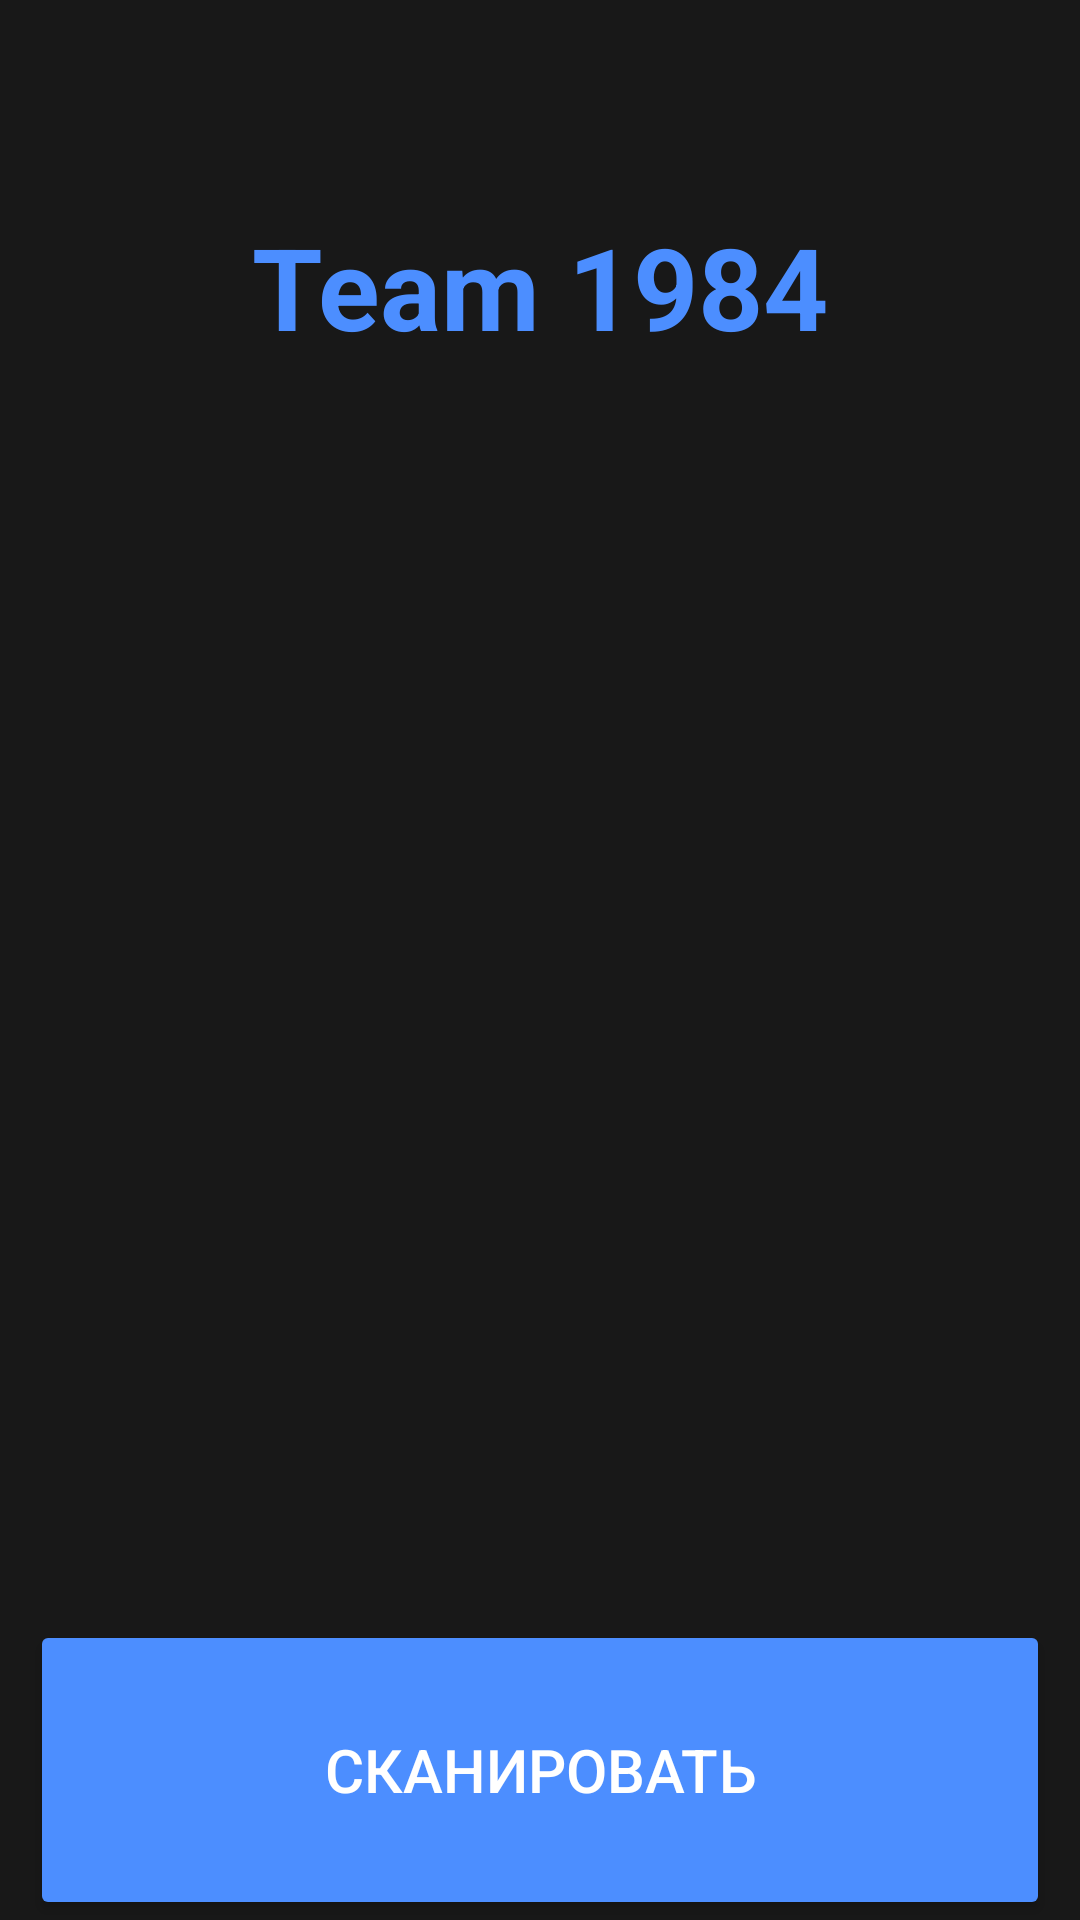

Write the Android layout XML for this screen, with the resource values it uses.
<!-- AndroidManifest.xml: application theme Theme.QR -->
<!-- res/layout/activity_main.xml -->
<?xml version="1.0" encoding="utf-8"?>
<RelativeLayout xmlns:android="http://schemas.android.com/apk/res/android"
    xmlns:app="http://schemas.android.com/apk/res-auto"
    xmlns:tools="http://schemas.android.com/tools"
    android:layout_width="match_parent"
    android:layout_height="match_parent"
    android:orientation="vertical"
    android:screenOrientation="portrait"
    tools:context=".MainActivity"
    android:background="@color/black_background">

    <TextView
        android:id="@+id/message"
        android:layout_width="wrap_content"
        android:layout_height="wrap_content"
        android:layout_centerHorizontal="true"
        android:layout_marginTop="70dp"
        android:text="@string/company"
        android:textColor="@color/blue_500"
        android:textIsSelectable="true"
        android:textSize="38sp"
        android:textStyle="bold" />

    <TextView
        android:layout_marginTop="50dp"
        android:id="@+id/scan_format"
        android:layout_width="wrap_content"
        android:layout_height="wrap_content"
        android:textIsSelectable="true"
        android:textColor="@color/black"
        android:textSize="20sp"
        android:layout_below="@+id/message"
        android:layout_centerHorizontal="true"
        />
    <TextView
        android:layout_marginTop="30dp"
        android:id="@+id/scan_content"
        android:layout_width="wrap_content"
        android:layout_height="wrap_content"
        android:textIsSelectable="true"
        android:textColor="@color/black"
        android:textSize="20sp"
        android:layout_centerHorizontal="true"
        android:layout_below="@id/scan_format" />

    <Button
        android:id="@+id/scan_button"
        android:layout_width="match_parent"
        android:layout_height="100dp"
        android:layout_alignParentBottom="true"
        android:layout_marginLeft="10dp"
        android:layout_marginRight="10dp"
        android:backgroundTint="@color/blue_500"
        android:text="@string/btn_scan"
        android:textColor="@color/white"
        android:textSize="20sp" />
</RelativeLayout>
<!-- resources referenced by this layout -->
<resources>
  <color name="black">#FF000000</color>
  <color name="black_background">#181818</color>
  <color name="blue_500">#FF4C8EFF</color>
  <color name="white">#FFFFFFFF</color>
  <string name="btn_scan">Сканировать</string>
  <string name="company">Team 1984</string>
  <style name="Theme.QR" parent="Theme.MaterialComponents.DayNight.DarkActionBar">
          
          <item name="colorPrimary">@color/black_200</item>
          <item name="colorPrimaryVariant">@color/black_200</item>
          <item name="colorOnPrimary">@color/white</item>
          
          <item name="colorSecondary">@color/teal_200</item>
          <item name="colorSecondaryVariant">@color/teal_700</item>
          <item name="colorOnSecondary">@color/black</item>
          
          <item name="android:statusBarColor" tools:targetApi="l">?attr/colorPrimaryVariant</item>
          
      </style>
  <color name="black_200">#202022</color>
  <color name="teal_200">#FF03DAC5</color>
  <color name="teal_700">#FF018786</color>
</resources>
